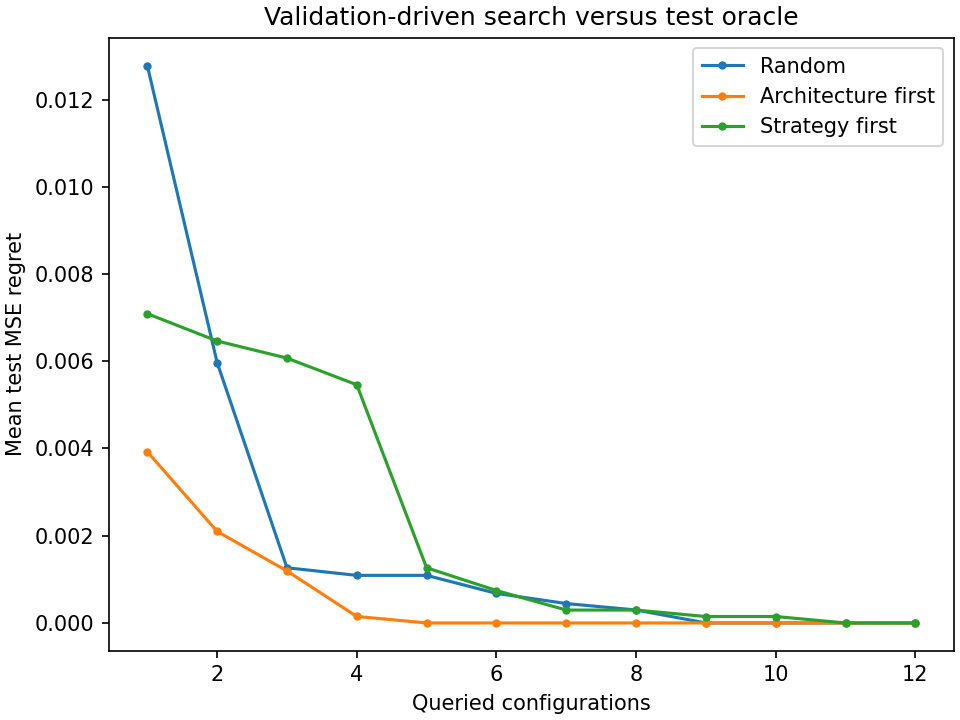

The table this chart was drawn from, first rows:
method, repeat, budget, queried_architecture, queried_block_size, queried_val_loss, architecture, block_size, selected_val_loss, selected_test_loss, test_oracle_loss, test_regret, relative_test_regret
random, 0, 1, ridge, 1, 0.02867, ridge, 1, 0.02867, 0.03058, 0.01134, 0.01924, 1.697
random, 0, 2, ridge, 4, 0.02855, ridge, 4, 0.02855, 0.03071, 0.01134, 0.01937, 1.709
random, 0, 3, tree, 4, 0.01393, tree, 4, 0.01393, 0.01346, 0.01134, 0.002121, 0.1871
random, 0, 4, mlp, 1, 0.01705, tree, 4, 0.01393, 0.01346, 0.01134, 0.002121, 0.1871
random, 0, 5, mlp, 2, 0.01582, tree, 4, 0.01393, 0.01346, 0.01134, 0.002121, 0.1871
random, 0, 6, mlp, 16, 0.01076, mlp, 16, 0.01076, 0.01134, 0.01134, 0.0, 0.0
random, 0, 7, tree, 1, 0.01884, mlp, 16, 0.01076, 0.01134, 0.01134, 0.0, 0.0
random, 0, 8, ridge, 16, 0.02846, mlp, 16, 0.01076, 0.01134, 0.01134, 0.0, 0.0
random, 0, 9, mlp, 4, 0.01172, mlp, 16, 0.01076, 0.01134, 0.01134, 0.0, 0.0
random, 0, 10, ridge, 2, 0.02862, mlp, 16, 0.01076, 0.01134, 0.01134, 0.0, 0.0
random, 0, 11, tree, 2, 0.01319, mlp, 16, 0.01076, 0.01134, 0.01134, 0.0, 0.0
random, 0, 12, tree, 16, 0.01633, mlp, 16, 0.01076, 0.01134, 0.01134, 0.0, 0.0
random, 1, 1, ridge, 16, 0.02846, ridge, 16, 0.02846, 0.03079, 0.01134, 0.01945, 1.716
random, 1, 2, tree, 4, 0.01393, tree, 4, 0.01393, 0.01346, 0.01134, 0.002121, 0.1871
random, 1, 3, ridge, 4, 0.02855, tree, 4, 0.01393, 0.01346, 0.01134, 0.002121, 0.1871
random, 1, 4, tree, 16, 0.01633, tree, 4, 0.01393, 0.01346, 0.01134, 0.002121, 0.1871
random, 1, 5, mlp, 1, 0.01705, tree, 4, 0.01393, 0.01346, 0.01134, 0.002121, 0.1871
random, 1, 6, tree, 1, 0.01884, tree, 4, 0.01393, 0.01346, 0.01134, 0.002121, 0.1871
random, 1, 7, tree, 2, 0.01319, tree, 2, 0.01319, 0.01253, 0.01134, 0.001195, 0.1054
random, 1, 8, mlp, 2, 0.01582, tree, 2, 0.01319, 0.01253, 0.01134, 0.001195, 0.1054
random, 1, 9, mlp, 16, 0.01076, mlp, 16, 0.01076, 0.01134, 0.01134, 0.0, 0.0
random, 1, 10, ridge, 1, 0.02867, mlp, 16, 0.01076, 0.01134, 0.01134, 0.0, 0.0
random, 1, 11, mlp, 4, 0.01172, mlp, 16, 0.01076, 0.01134, 0.01134, 0.0, 0.0
random, 1, 12, ridge, 2, 0.02862, mlp, 16, 0.01076, 0.01134, 0.01134, 0.0, 0.0
random, 2, 1, mlp, 2, 0.01582, mlp, 2, 0.01582, 0.01273, 0.01134, 0.001391, 0.1227
random, 2, 2, tree, 16, 0.01633, mlp, 2, 0.01582, 0.01273, 0.01134, 0.001391, 0.1227
random, 2, 3, ridge, 1, 0.02867, mlp, 2, 0.01582, 0.01273, 0.01134, 0.001391, 0.1227
random, 2, 4, mlp, 16, 0.01076, mlp, 16, 0.01076, 0.01134, 0.01134, 0.0, 0.0
random, 2, 5, ridge, 2, 0.02862, mlp, 16, 0.01076, 0.01134, 0.01134, 0.0, 0.0
random, 2, 6, mlp, 1, 0.01705, mlp, 16, 0.01076, 0.01134, 0.01134, 0.0, 0.0
random, 2, 7, tree, 4, 0.01393, mlp, 16, 0.01076, 0.01134, 0.01134, 0.0, 0.0
random, 2, 8, ridge, 4, 0.02855, mlp, 16, 0.01076, 0.01134, 0.01134, 0.0, 0.0
random, 2, 9, tree, 1, 0.01884, mlp, 16, 0.01076, 0.01134, 0.01134, 0.0, 0.0
random, 2, 10, mlp, 4, 0.01172, mlp, 16, 0.01076, 0.01134, 0.01134, 0.0, 0.0
random, 2, 11, tree, 2, 0.01319, mlp, 16, 0.01076, 0.01134, 0.01134, 0.0, 0.0
random, 2, 12, ridge, 16, 0.02846, mlp, 16, 0.01076, 0.01134, 0.01134, 0.0, 0.0
random, 3, 1, ridge, 1, 0.02867, ridge, 1, 0.02867, 0.03058, 0.01134, 0.01924, 1.697
random, 3, 2, mlp, 4, 0.01172, mlp, 4, 0.01172, 0.01252, 0.01134, 0.001184, 0.1044
random, 3, 3, ridge, 2, 0.02862, mlp, 4, 0.01172, 0.01252, 0.01134, 0.001184, 0.1044
random, 3, 4, tree, 1, 0.01884, mlp, 4, 0.01172, 0.01252, 0.01134, 0.001184, 0.1044
random, 3, 5, ridge, 16, 0.02846, mlp, 4, 0.01172, 0.01252, 0.01134, 0.001184, 0.1044
random, 3, 6, mlp, 16, 0.01076, mlp, 16, 0.01076, 0.01134, 0.01134, 0.0, 0.0
random, 3, 7, tree, 16, 0.01633, mlp, 16, 0.01076, 0.01134, 0.01134, 0.0, 0.0
random, 3, 8, tree, 4, 0.01393, mlp, 16, 0.01076, 0.01134, 0.01134, 0.0, 0.0
random, 3, 9, mlp, 1, 0.01705, mlp, 16, 0.01076, 0.01134, 0.01134, 0.0, 0.0
random, 3, 10, mlp, 2, 0.01582, mlp, 16, 0.01076, 0.01134, 0.01134, 0.0, 0.0
random, 3, 11, tree, 2, 0.01319, mlp, 16, 0.01076, 0.01134, 0.01134, 0.0, 0.0
random, 3, 12, ridge, 4, 0.02855, mlp, 16, 0.01076, 0.01134, 0.01134, 0.0, 0.0
random, 4, 1, ridge, 4, 0.02855, ridge, 4, 0.02855, 0.03071, 0.01134, 0.01937, 1.709
random, 4, 2, ridge, 16, 0.02846, ridge, 16, 0.02846, 0.03079, 0.01134, 0.01945, 1.716
random, 4, 3, mlp, 16, 0.01076, mlp, 16, 0.01076, 0.01134, 0.01134, 0.0, 0.0
random, 4, 4, tree, 4, 0.01393, mlp, 16, 0.01076, 0.01134, 0.01134, 0.0, 0.0
random, 4, 5, ridge, 2, 0.02862, mlp, 16, 0.01076, 0.01134, 0.01134, 0.0, 0.0
random, 4, 6, mlp, 2, 0.01582, mlp, 16, 0.01076, 0.01134, 0.01134, 0.0, 0.0
random, 4, 7, tree, 1, 0.01884, mlp, 16, 0.01076, 0.01134, 0.01134, 0.0, 0.0
random, 4, 8, tree, 16, 0.01633, mlp, 16, 0.01076, 0.01134, 0.01134, 0.0, 0.0
random, 4, 9, ridge, 1, 0.02867, mlp, 16, 0.01076, 0.01134, 0.01134, 0.0, 0.0
random, 4, 10, mlp, 4, 0.01172, mlp, 16, 0.01076, 0.01134, 0.01134, 0.0, 0.0
random, 4, 11, tree, 2, 0.01319, mlp, 16, 0.01076, 0.01134, 0.01134, 0.0, 0.0
random, 4, 12, mlp, 1, 0.01705, mlp, 16, 0.01076, 0.01134, 0.01134, 0.0, 0.0
... 228 more rows
